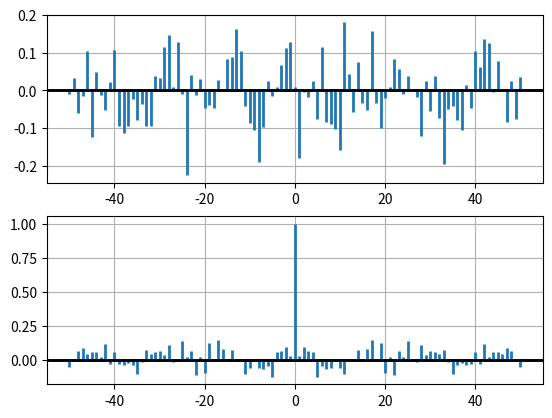

The script that saved this image:
import matplotlib.pyplot as plt
import numpy as np

x, y = np.random.randn(2, 100)
fig = plt.figure()
ax1 = fig.add_subplot(211)
ax1.xcorr(x, y, usevlines=True, maxlags=50, normed=True, lw=2)
ax1.grid(True)
ax1.axhline(0, color='black', lw=2)

ax2 = fig.add_subplot(212, sharex=ax1)
ax2.acorr(x, usevlines=True, normed=True, maxlags=50, lw=2)
ax2.grid(True)
ax2.axhline(0, color='black', lw=2)

plt.show()

